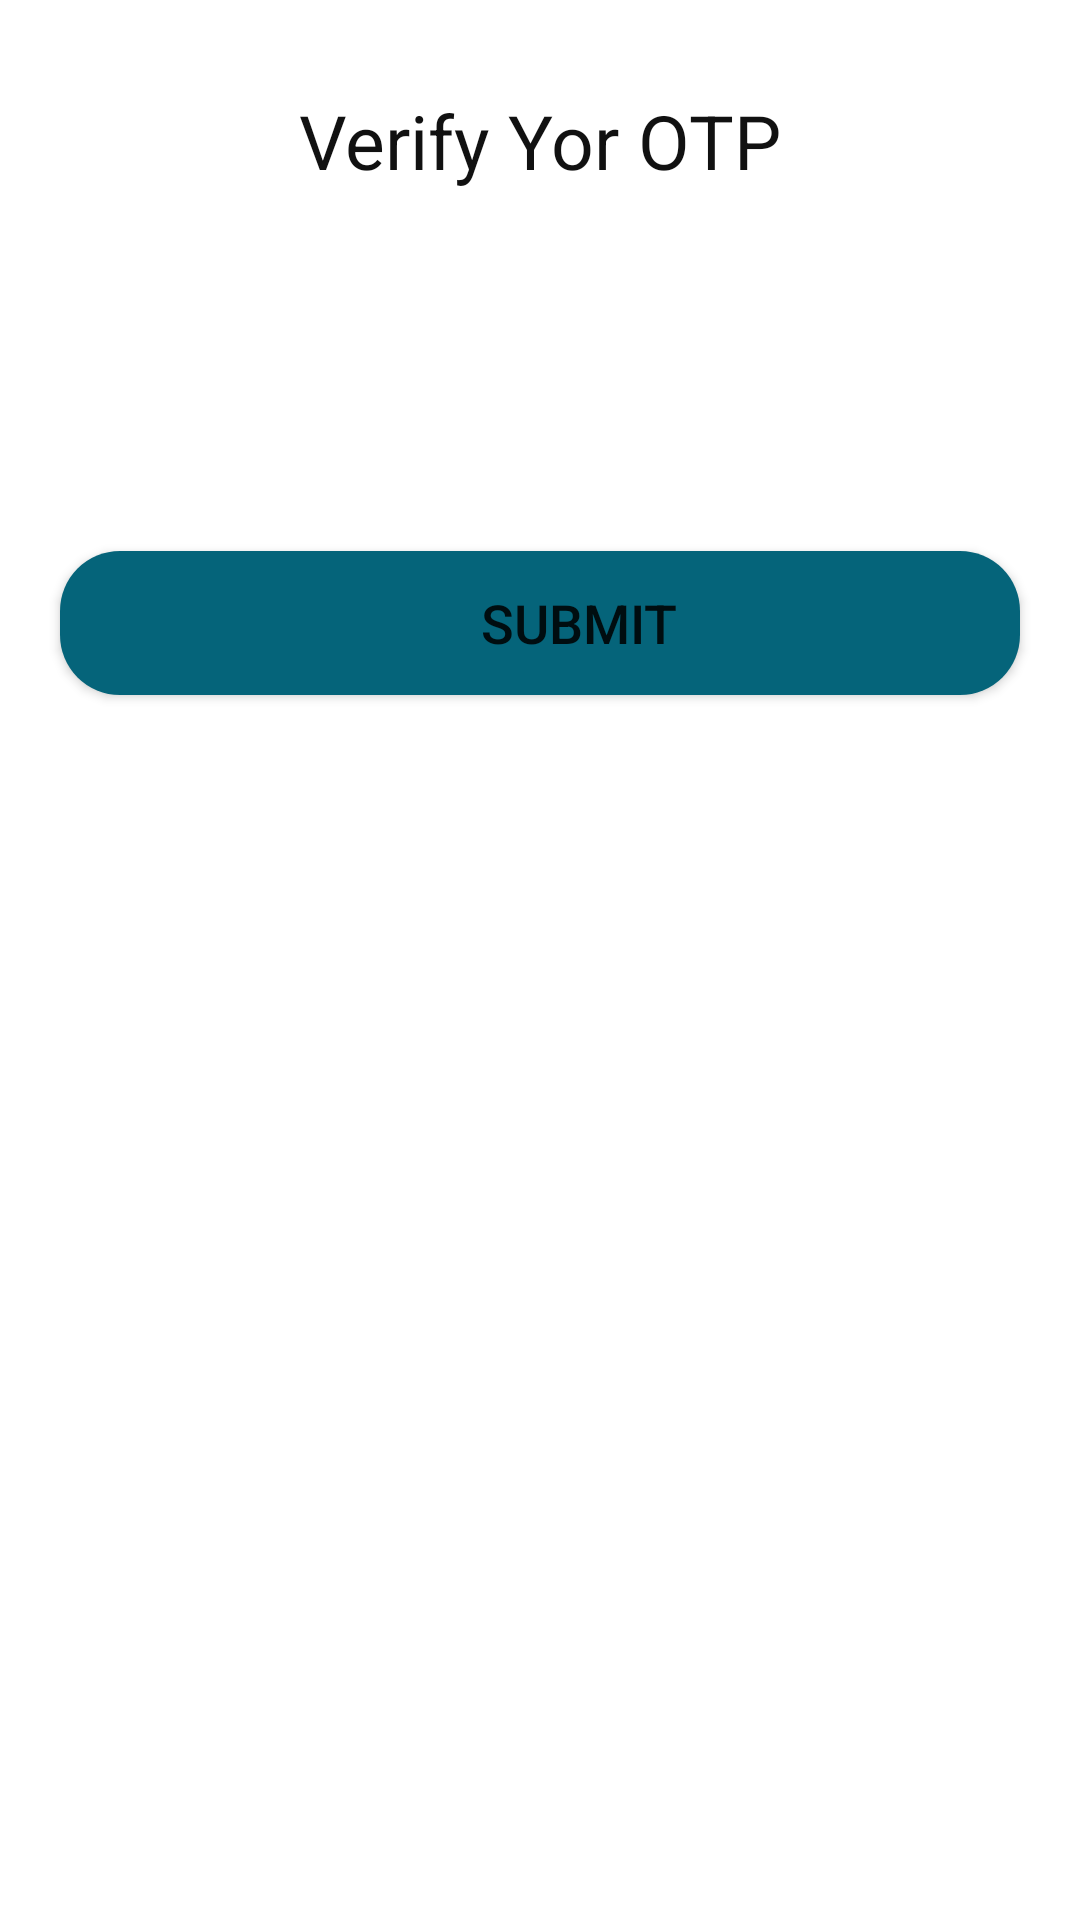

This screen was rendered from an Android layout file. Write that file and the resources it references.
<!-- AndroidManifest.xml: application theme Theme.MyProject23Sep -->
<!-- res/layout/bottom_otp_verify.xml -->
<?xml version="1.0" encoding="utf-8"?>
<LinearLayout xmlns:app="http://schemas.android.com/apk/res-auto"
    xmlns:tools="http://schemas.android.com/tools"
    android:layout_width="match_parent"
    android:layout_height="match_parent"
    android:orientation="vertical"
    android:background="@color/app_background"
    xmlns:android="http://schemas.android.com/apk/res/android">


    

    <TextView
        android:layout_width="match_parent"
        android:layout_height="wrap_content"
        android:text="Verify Yor OTP"
        android:textSize="@dimen/black_heading_size"
        android:gravity="center_horizontal"
        android:textColor="@color/black_heading"
        android:layout_marginTop="30dp"
        >
    </TextView>

    <LinearLayout
        android:layout_width="match_parent"
        android:layout_height="wrap_content"
        android:orientation="horizontal"
        android:layout_marginStart="20dp"
        android:layout_marginEnd="40dp"
        android:layout_marginTop="40dp"
        android:weightSum="6"
        >
        <EditText
            android:id="@+id/edt_otp1"
            android:layout_width="match_parent"
            android:layout_height="50dp"
            android:background="@drawable/custom_layout"
            android:layout_weight="1"
            android:maxLength="1"
            android:gravity="center"
            android:inputType="number"
            android:imeOptions="actionNext"
            android:layout_marginStart="20dp"
            >
        </EditText>

        <EditText
            android:id="@+id/edt_otp2"
            android:layout_width="match_parent"
            android:layout_height="match_parent"
            android:background="@drawable/custom_layout"
            android:layout_weight="1"
            android:layout_marginStart="20dp"
            android:maxLength="1"
            android:gravity="center"
            android:inputType="number"
            android:imeOptions="actionNext"
            >

        </EditText>
        <EditText
            android:id="@+id/edt_otp3"
            android:layout_width="match_parent"
            android:layout_height="match_parent"
            android:background="@drawable/custom_layout"
            android:layout_weight="1"
            android:layout_marginStart="20dp"
            android:maxLength="1"
            android:gravity="center"
            android:inputType="number"
            android:imeOptions="actionNext"
            >

        </EditText>
        <EditText
            android:id="@+id/edt_otp4"
            android:layout_width="match_parent"
            android:layout_height="match_parent"
            android:background="@drawable/custom_layout"
            android:layout_weight="1"
            android:layout_marginStart="20dp"
            android:maxLength="1"
            android:gravity="center"
            android:inputType="number"
            android:imeOptions="actionNext"
            >
        </EditText>
        <EditText
            android:id="@+id/edt_otp5"
            android:layout_width="match_parent"
            android:layout_height="match_parent"
            android:background="@drawable/custom_layout"
            android:layout_weight="1"
            android:layout_marginStart="20dp"
            android:maxLength="1"
            android:gravity="center"
            android:inputType="number"
            android:imeOptions="actionNext"
            >
        </EditText>
        <EditText
            android:id="@+id/edt_otp6"
            android:layout_width="match_parent"
            android:layout_height="match_parent"
            android:background="@drawable/custom_layout"
            android:layout_weight="1"
            android:layout_marginStart="20dp"
            android:maxLength="1"
            android:gravity="center"
            android:inputType="number"
            android:imeOptions="actionDone"
            >
        </EditText>
    </LinearLayout>
    <Button
        android:id="@+id/btn_verify"
        android:layout_width="match_parent"
        android:layout_height="wrap_content"
        android:background="@drawable/custom_button"
        android:text="      Submit"
        android:layout_marginTop="30dp"
        android:layout_marginStart="20dp"
        android:layout_marginEnd="20dp"
        android:textSize="18sp"
        android:drawableRight="@drawable/forward"
        android:drawableTint="@color/app_white"
        >
    </Button>

</LinearLayout>
<!-- resources referenced by this layout -->
<resources>
  <color name="app_background">#fff</color>
  <color name="app_white">#FFFFFFFF</color>
  <color name="black_heading">#111111</color>
  <dimen name="black_heading_size">25sp</dimen>
  <!-- drawable custom_button (drawable) -->
  <?xml version="1.0" encoding="utf-8"?>
  <selector xmlns:android="http://schemas.android.com/apk/res/android">
  
      <item>
          <shape>
              <gradient
                  android:startColor="@color/main_app_color"
                  android:endColor="@color/main_app_color"
                  />
              <corners
                  android:topLeftRadius="20dp"
                  android:topRightRadius="20dp"
                  android:bottomLeftRadius="20dp"
                  android:bottomRightRadius="20dp"
              />
          </shape>
      </item>
  </selector>
  <!-- drawable custom_layout (drawable) -->
  <?xml version="1.0" encoding="utf-8"?>
  <selector xmlns:android="http://schemas.android.com/apk/res/android">
  
      <item>
          <shape>
              <gradient
                  android:startColor="@color/app_white"
                  android:endColor="@color/app_white"
                  />
              <corners
                  android:topLeftRadius="10dp"
                  android:topRightRadius="10dp"
                  android:bottomLeftRadius="10dp"
                  android:bottomRightRadius="10dp"
              />
          </shape>
      </item>
  </selector>
  <style name="Theme.MyProject23Sep" parent="Theme.MaterialComponents.DayNight.NoActionBar">
          
          <item name="colorPrimary">@color/main_app_color</item>
          <item name="colorPrimaryVariant">@color/main_app_color</item>
          <item name="colorOnPrimary">@color/purple_700</item>
          
          <item name="colorSecondary">@color/teal_200</item>
          <item name="colorSecondaryVariant">@color/teal_700</item>
          <item name="colorOnSecondary">@color/main_app_color</item>
          
          <item name="android:statusBarColor" tools:targetApi="l">?attr/colorPrimaryVariant</item>
          <item name="android:navigationBarColor">?attr/colorPrimaryVariant</item>
          <item name="android:navigationIcon">?attr/colorSecondary</item>
  
          
          <item name="drawerArrowStyle">@style/DrawerHamburgerStyle</item>
  
  
      </style>
  <color name="main_app_color">#05647a</color>
  <color name="purple_700">#045163</color>
  <color name="teal_200">#A7DBDB</color>
  <color name="teal_700">#69D2E7</color>
  <style name="DrawerHamburgerStyle" parent="@style/Widget.AppCompat.DrawerArrowToggle">
          <item name="spinBars">true</item>
          <item name="color">@android:color/white</item>
      </style>
</resources>
